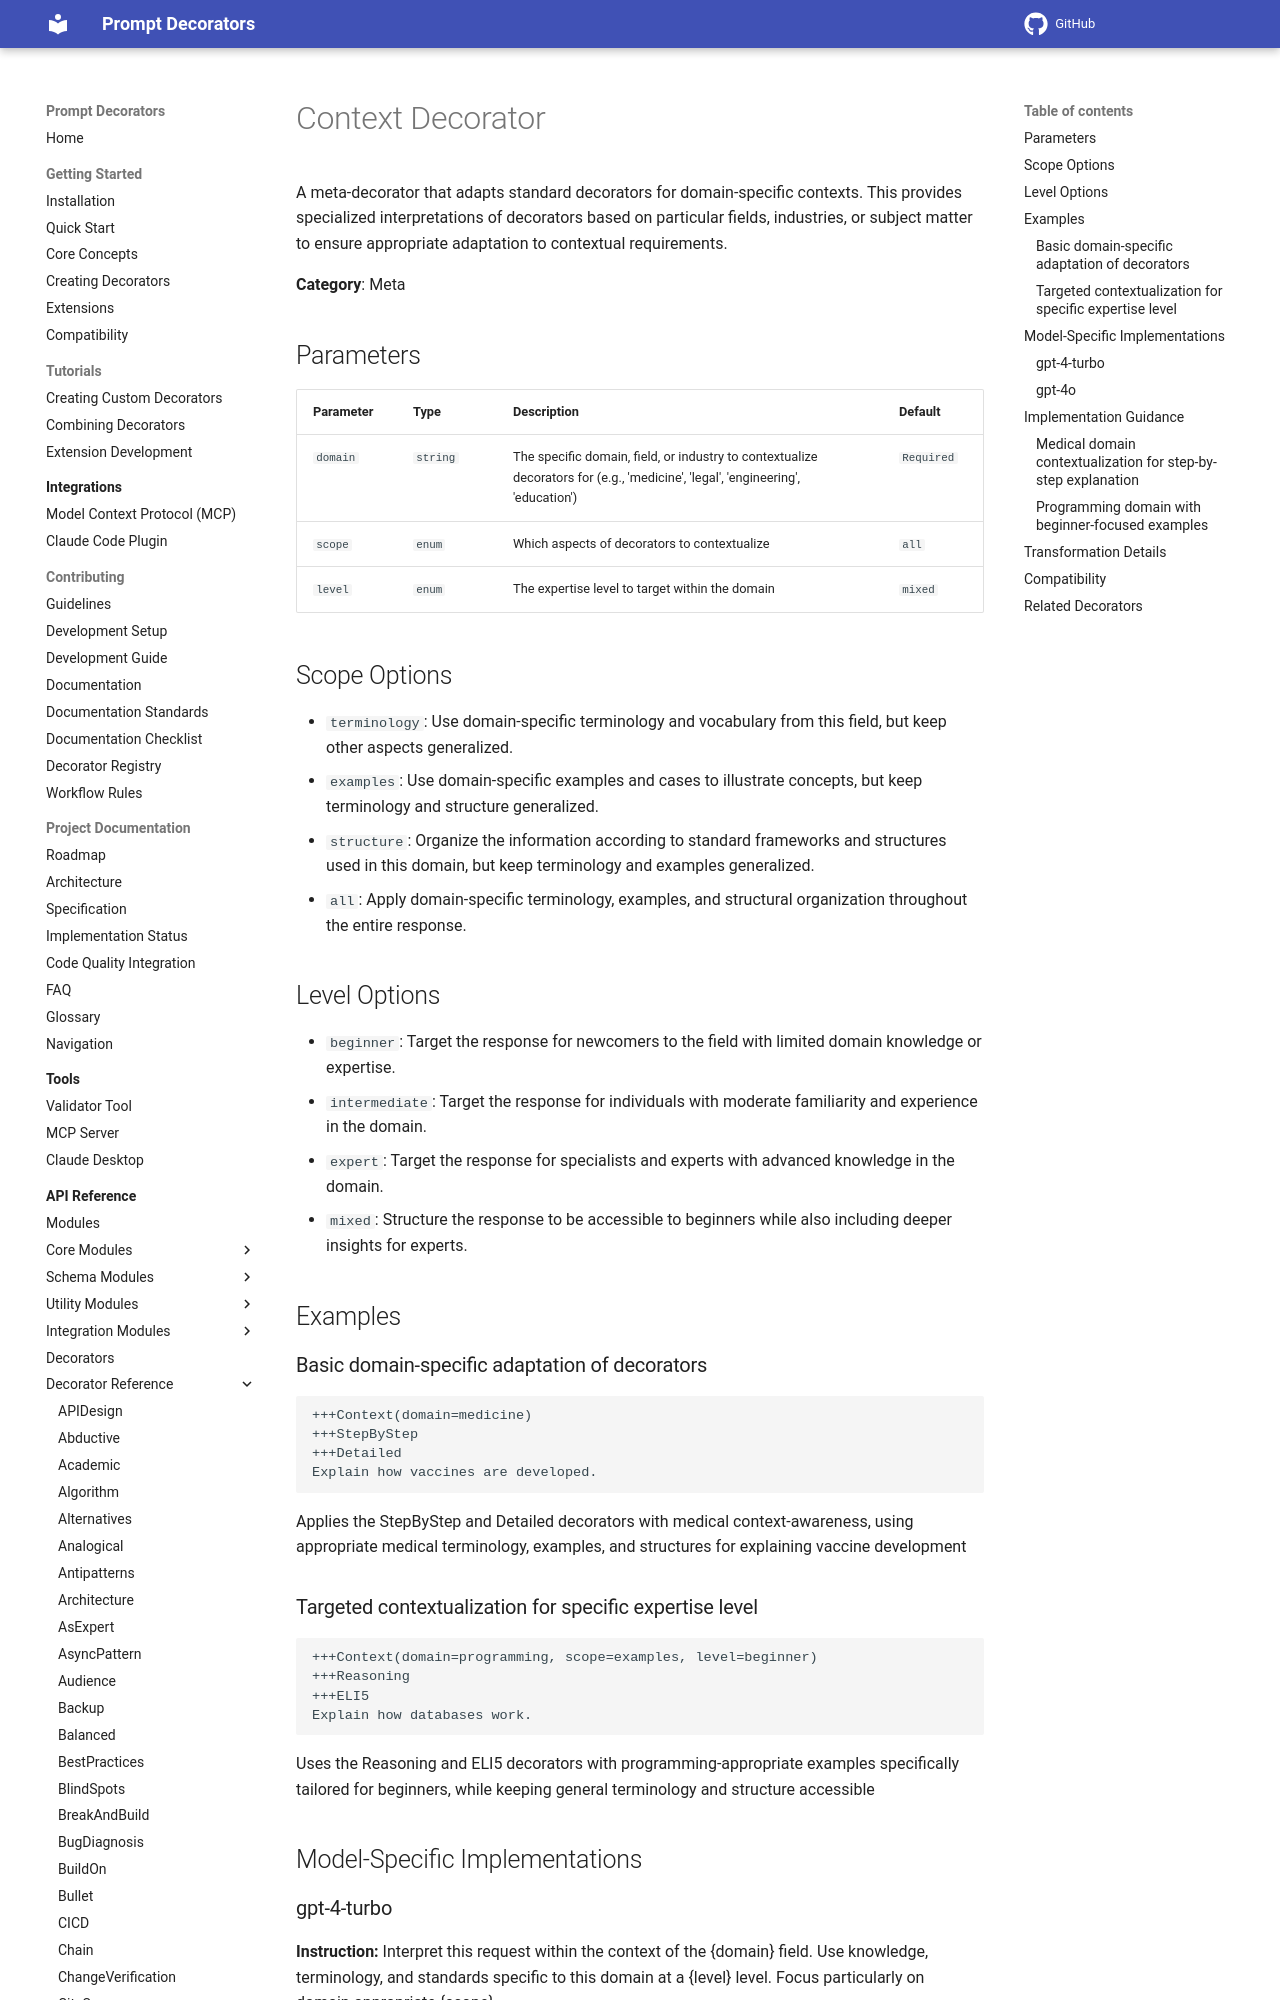

repository: synaptiai/prompt-decorators · page: api/decorators/Context/index.html · generator: mkdocs

# Context Decorator

A meta-decorator that adapts standard decorators for domain-specific contexts. This provides specialized interpretations of decorators based on particular fields, industries, or subject matter to ensure appropriate adaptation to contextual requirements.

**Category**: Meta

## Parameters

| Parameter | Type | Description | Default |
|-----------|------|-------------|--------|
| `domain` | `string` | The specific domain, field, or industry to contextualize decorators for (e.g., 'medicine', 'legal', 'engineering', 'education') | `Required` |
| `scope` | `enum` | Which aspects of decorators to contextualize | `all` |
| `level` | `enum` | The expertise level to target within the domain | `mixed` |

## Scope Options

- `terminology`: Use domain-specific terminology and vocabulary from this field, but keep other aspects generalized.
- `examples`: Use domain-specific examples and cases to illustrate concepts, but keep terminology and structure generalized.
- `structure`: Organize the information according to standard frameworks and structures used in this domain, but keep terminology and examples generalized.
- `all`: Apply domain-specific terminology, examples, and structural organization throughout the entire response.

## Level Options

- `beginner`: Target the response for newcomers to the field with limited domain knowledge or expertise.
- `intermediate`: Target the response for individuals with moderate familiarity and experience in the domain.
- `expert`: Target the response for specialists and experts with advanced knowledge in the domain.
- `mixed`: Structure the response to be accessible to beginners while also including deeper insights for experts.

## Examples

### Basic domain-specific adaptation of decorators

```
+++Context(domain=medicine)
+++StepByStep
+++Detailed
Explain how vaccines are developed.
```

Applies the StepByStep and Detailed decorators with medical context-awareness, using appropriate medical terminology, examples, and structures for explaining vaccine development
